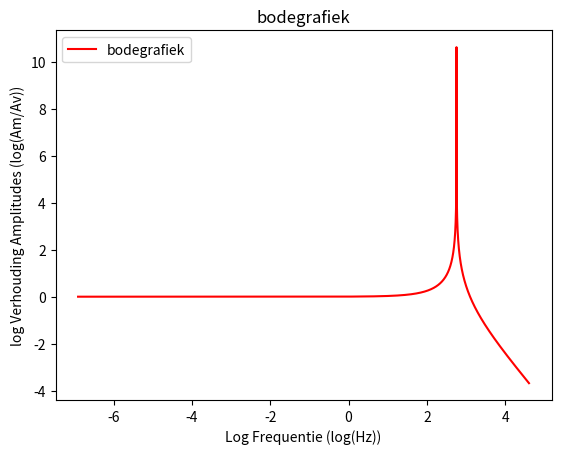
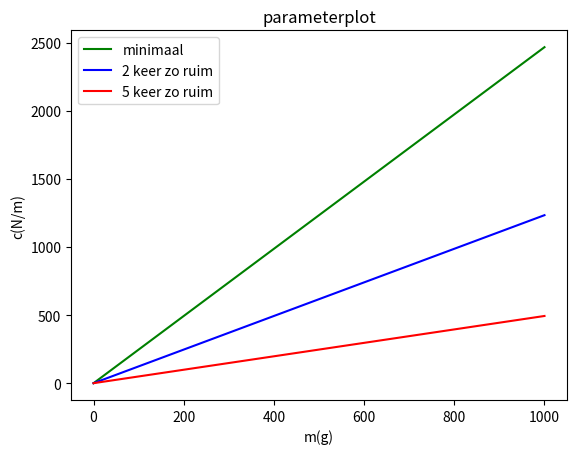
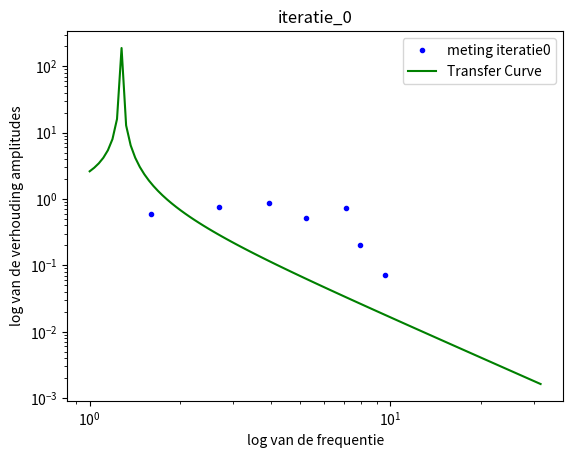
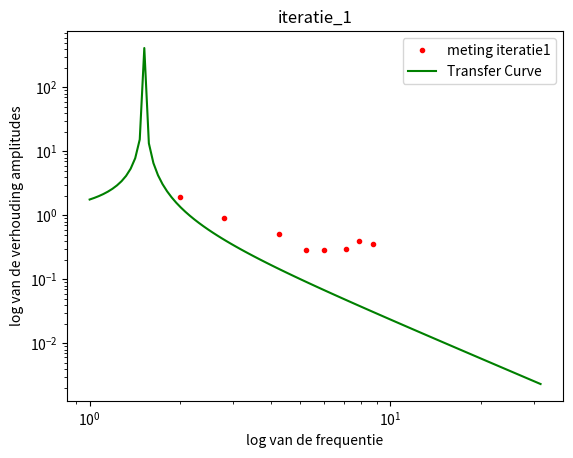
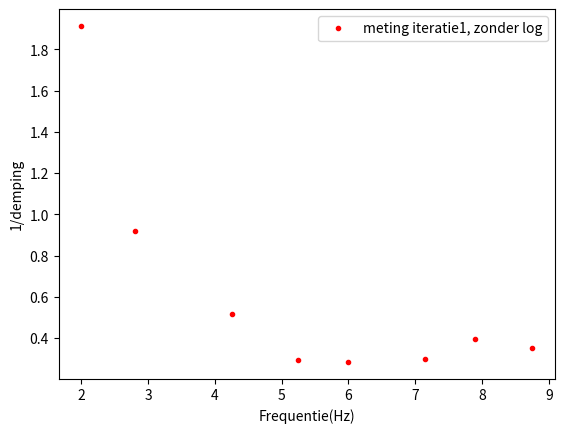

The matplotlib source for these figures, in order:
%matplotlib inline
import matplotlib.pyplot as plt
import pandas as pd
import numpy as np
import random
import time
import math

# Bereken hier je benodigde kantelfrequentie
f =5
demping = 3
f_0 = f/np.sqrt(demping+1)
omega_0 = 2*np.pi*f_0
print(omega_0)

# Voeg hier je plot in.
Frequentie_Array = np.array(np.linspace(0, 100, 100000))

def Verhouding(Frequentie, w_0):
    return 1/(1-((Frequentie**2)/(w_0**2)))

plt.figure()
plt.title("bodegrafiek")
plt.xlabel("Log Frequentie (log(Hz))")
plt.ylabel("log Verhouding Amplitudes (log(Am/Av))")
plt.plot(np.log(Frequentie_Array), np.log(np.abs(Verhouding(Frequentie_Array, omega_0))), 'r', label="bodegrafiek")
plt.legend()
plt.show()

# Bereken hier de minimale Delta-x waarbij je aan de eis van de opdracht voldoet.
def delta_x(g, w_0):
    return g/(w_0**2)
delta_x_min = delta_x(9.81, omega_0)
print(delta_x_min)

# Voeg hier je plot in. Lees goed de opdracht wat er in de grafiek moet staan!
# Het is ook handig om je grafiek op te slaan, doe dat door met plt.savefig().
m = np.array(np.linspace(0, 1000, 1000))
C_min = ((m*9.81)/delta_x_min)*10e-3
C_2 = ((m*9.81)/(2*delta_x_min))*10e-3
C_5 = ((m*9.81)/(5*delta_x_min))*10e-3

plt.figure()
plt.title("parameterplot")
plt.xlabel("m(g)")
plt.ylabel("c(N/m)")
plt.plot(m, C_min, 'g', label="minimaal")
plt.plot(m, C_2, 'b', label="2 keer zo ruim")
plt.plot(m, C_5, 'r', label="5 keer zo ruim")
plt.legend()
plt.show()

# Voeg hier je plot in.
from scipy.optimize import curve_fit
Data_Av_it0 = np.array([0.6, 1.68, 2.69, 3.54, 6.23, 8.89, 3.77])
Data_Am_it0 = np.array([0.36, 1.27, 2.30, 1.8, 4.53, 1.82, 0.27])
Data_f_it0 = np.array([1.6, 2.7, 3.95, 5.25, 7.1, 7.95, 9.6])
u_Av_it0 = np.array([0.05, 0.03, 0.03, 0.06, 0.15, 0.1, 0.04])
u_Am_it0 = np.array([0.05, 0.03, 0.03, 0.06, 0.15, 0.1, 0.04])
u_f_it0 = np.array([0.1, 0.2, 0.3, 0.1, 0.2, 0.3, 0.4])

Verhouding_Meting_it0 = Data_Am_it0/Data_Av_it0
u_A_it0 = (u_Av_it0+ u_Am_it0)/2

Fit_xas = np.array(np.logspace(0, 1.5, 100))
def Fit_Verhouding(Frequentie, w_0):
    return 1/(1-(((Frequentie*2*np.pi)**2)/(w_0**2)))
val, cov = curve_fit(Fit_Verhouding, np.log(Data_f_it0), np.log(Verhouding_Meting_it0), p0=10)
print(val) # curve fit berekend te veel punten tussen 0 en 1 en dat zorgt waarschijnlijk voor de gehalicuneerde waarde van omega0
plt.figure()
plt.title("iteratie_0")
plt.xlabel("log van de frequentie")
plt.ylabel("log van de verhouding amplitudes")
#plt.ylim(15, -15) deze bleek niet nodig te zijn
plt.plot(Data_f_it0, np.abs(Verhouding_Meting_it0), 'b.', label="meting iteratie0")
plt.plot(Fit_xas, np.abs(Fit_Verhouding(Fit_xas, 8)), 'g', label="Transfer Curve")
plt.xscale("log")
plt.yscale("log")
# plt.plot(np.log(Fit_xas), np.log(np.abs(Fit_Verhouding(Fit_xas, val))), 'r', label="curve_fit") 
#plt.errorbar(u_f_it0, u_A_it0, np.log(Data_f_it0), np.log(np.abs(Verhouding_Meting_it0)), 'r.', label="errorbars") weet niet hoe ik een errorbar moet verwerken op een logaritmische schaal
plt.legend()
plt.savefig("Iteratie0")
plt.show()


Eigenfreq = 6
Eigensnel = 2*np.pi * Eigenfreq
Data_Av_it1 = np.array([0.80, 0.99, 2.14, 3.97, 5.99, 6.15, 4.40, 5.29])
Data_Am_it1 = np.array([1.53, 0.91, 1.11, 1.16, 1.70, 1.85, 1.74, 1.87])
Data_f_it1 = np.array([2.0, 2.8, 4.25, 5.25, 6.0, 7.15, 7.9, 8.75])
u_Av_it1 = np.array([0.05, 0.08, 0.05, 0.06, 0.15, 0.1, 0.2])
u_Am_it1 = np.array([0.05, 0.08, 0.05, 0.06, 0.15, 0.1, 0.2])
u_f_it1 = np.array([0.4, 0.4, 0.3, 0.3, 0, 0.3, 0.2, 0.1])

Verhouding_Meting_it1 = Data_Am_it1/Data_Av_it1
u_A_it1 = (u_Av_it1+ u_Am_it1)/2



plt.figure()
plt.title("iteratie_1")
plt.xlabel("log van de frequentie")
plt.ylabel("log van de verhouding amplitudes")
#plt.ylim(15, -15) bleek niet nodig te zijn
plt.plot(Data_f_it1, np.abs(Verhouding_Meting_it1), 'r.', label="meting iteratie1")
plt.plot(Fit_xas, np.abs(Fit_Verhouding(Fit_xas, val)), 'g', label="Transfer Curve")
#plt.plot(np.log(Transfer_Plot_Array), np.log(np.abs(Verhouding(Transfer_Plot_Array, Eigensnel))), 'r', label="transfer plot")
plt.xscale("log")
plt.yscale("log")
plt.legend()
plt.savefig("Iteratie1_log")
plt.show()

plt.figure()
plt.xlabel("Frequentie(Hz)")
plt.ylabel("1/demping")
plt.plot(Data_f_it1, Verhouding_Meting_it1, 'r.', label="meting iteratie1, zonder log")
plt.legend()
plt.savefig("Iteratie1")
plt.show()

# Bereken hier je benodigde kantelfrequentie
f =5
demping = 3
f_0 = f/np.sqrt(demping+1)
omega_0 = 2*np.pi*f_0
print(omega_0)
#code voor eigenfrequentie grafiek
Frequentie_Array = np.array(np.linspace(0, 100, 100000))

def Verhouding(Frequentie, w_0):
    return 1/(1-((Frequentie**2)/(w_0**2)))



# grafiek voor de parameters
m = np.array(np.linspace(0, 1000, 1000))
C_min = ((m*9.81)/delta_x_min)*10e-3
C_2 = ((m*9.81)/(2*delta_x_min))*10e-3
C_5 = ((m*9.81)/(5*delta_x_min))*10e-3

#opdracht voor delta x
def delta_x(g, w_0):
    return g/(w_0**2)
delta_x_min = delta_x(9.81, omega_0)
print(delta_x_min)

#Ik heb alle grafieken bij elkaar gezet voor overzichtelijkheid
plt.figure()
plt.title("bodegrafiek")
plt.xlabel("Log Frequentie (log(Hz))")
plt.ylabel("log Verhouding Amplitudes (log(Am/Av))")
plt.plot(np.log(Frequentie_Array), np.log(np.abs(Verhouding(Frequentie_Array, omega_0))), 'r', label="bodegrafiek")
plt.legend()
plt.show()

plt.figure()
plt.title("parameterplot")
plt.xlabel("m(g)")
plt.ylabel("c(N/m)")
plt.plot(m, C_min, 'g', label="minimaal")
plt.plot(m, C_2, 'b', label="2 keer zo ruim")
plt.plot(m, C_5, 'r', label="5 keer zo ruim")
plt.legend()
plt.show()
